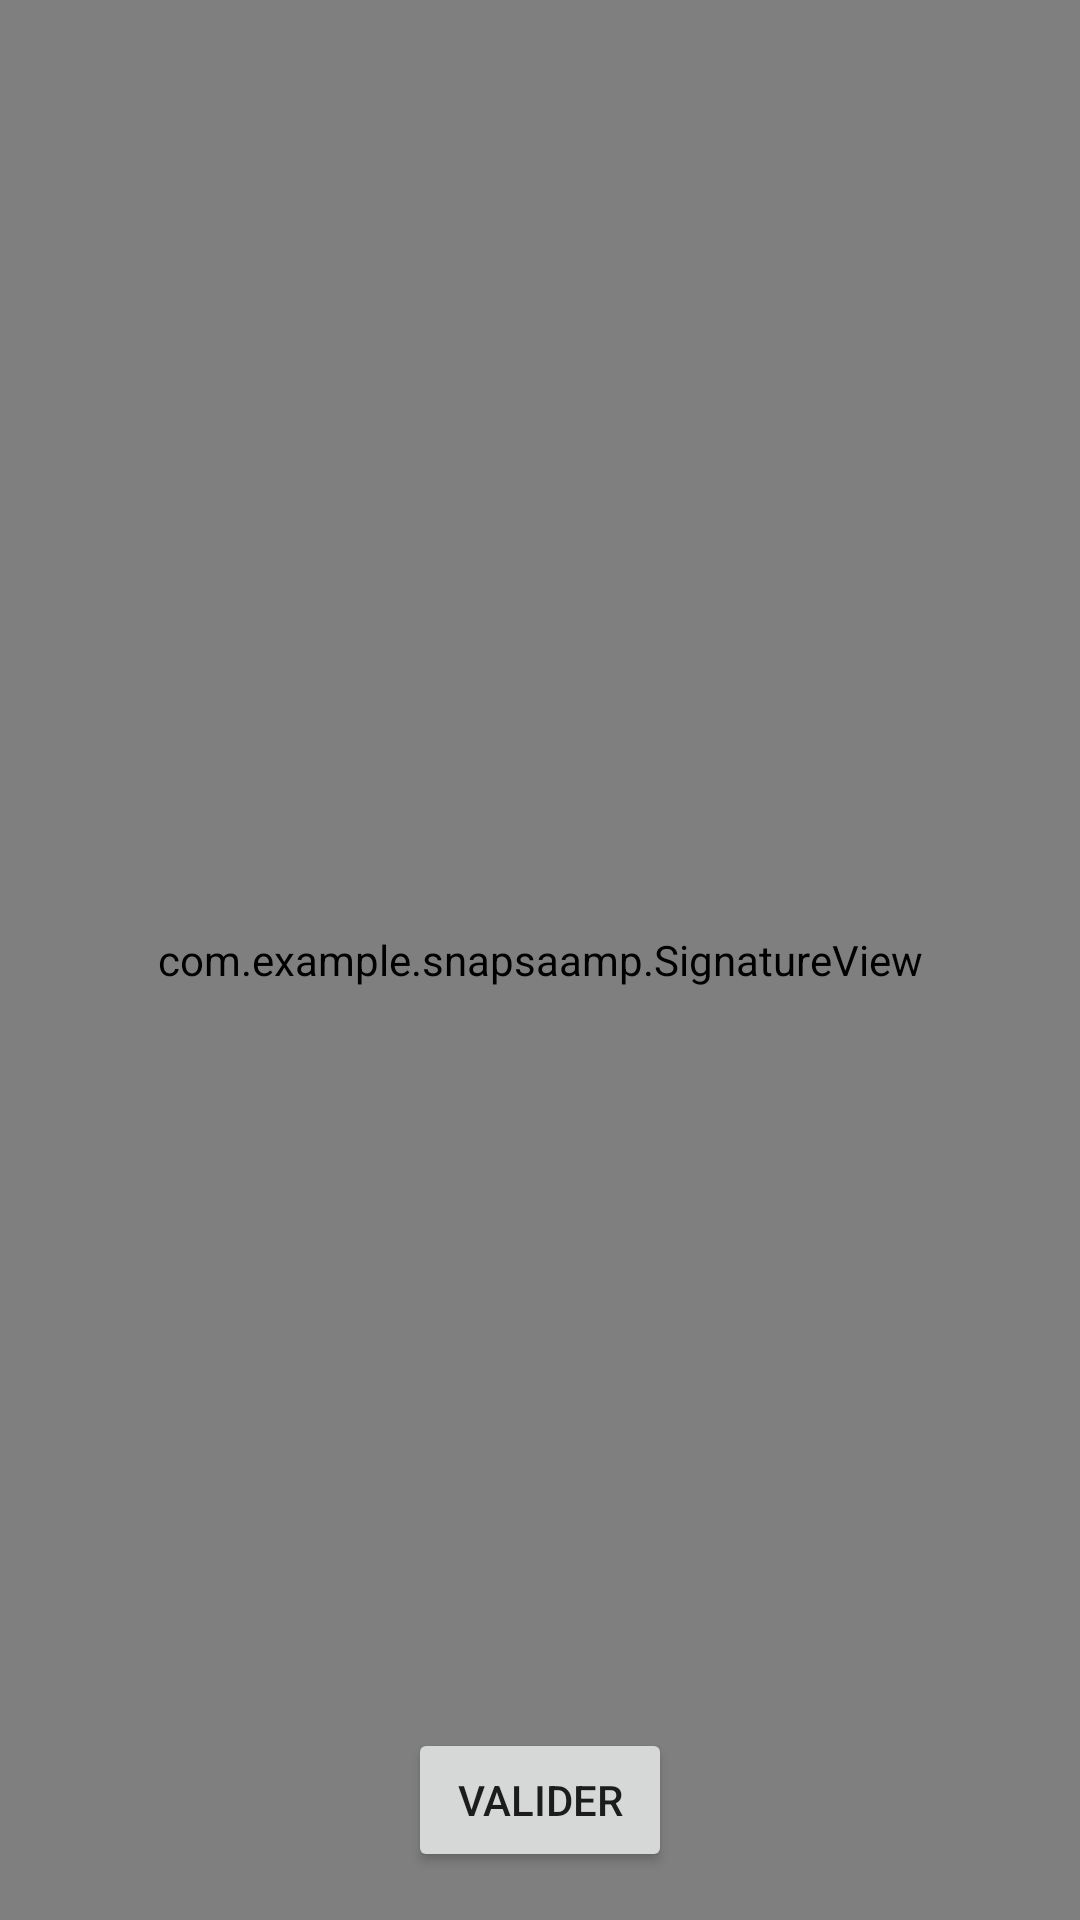

Reconstruct the res/layout file that produces this screen, plus the resources it refers to.
<!-- AndroidManifest.xml: application theme Theme.SnapSAAMP -->
<!-- res/layout/activity_signature.xml -->
<?xml version="1.0" encoding="utf-8"?>
<FrameLayout
    xmlns:android="http://schemas.android.com/apk/res/android"
    android:layout_width="match_parent"
    android:layout_height="match_parent">

    <com.example.snapsaamp.SignatureView
        android:id="@+id/signatureView"
        android:layout_width="match_parent"
        android:layout_height="match_parent"
        android:background="#FFFFFF" />

    <Button
        android:id="@+id/validateButton"
        android:layout_width="wrap_content"
        android:layout_height="wrap_content"
        android:text="Valider"
        android:layout_gravity="bottom|center_horizontal"
        android:layout_margin="16dp"/>
</FrameLayout>
<!-- resources referenced by this layout -->
<resources>
  <style name="Theme.SnapSAAMP" parent="android:Theme.Material.Light.NoActionBar" />
</resources>
